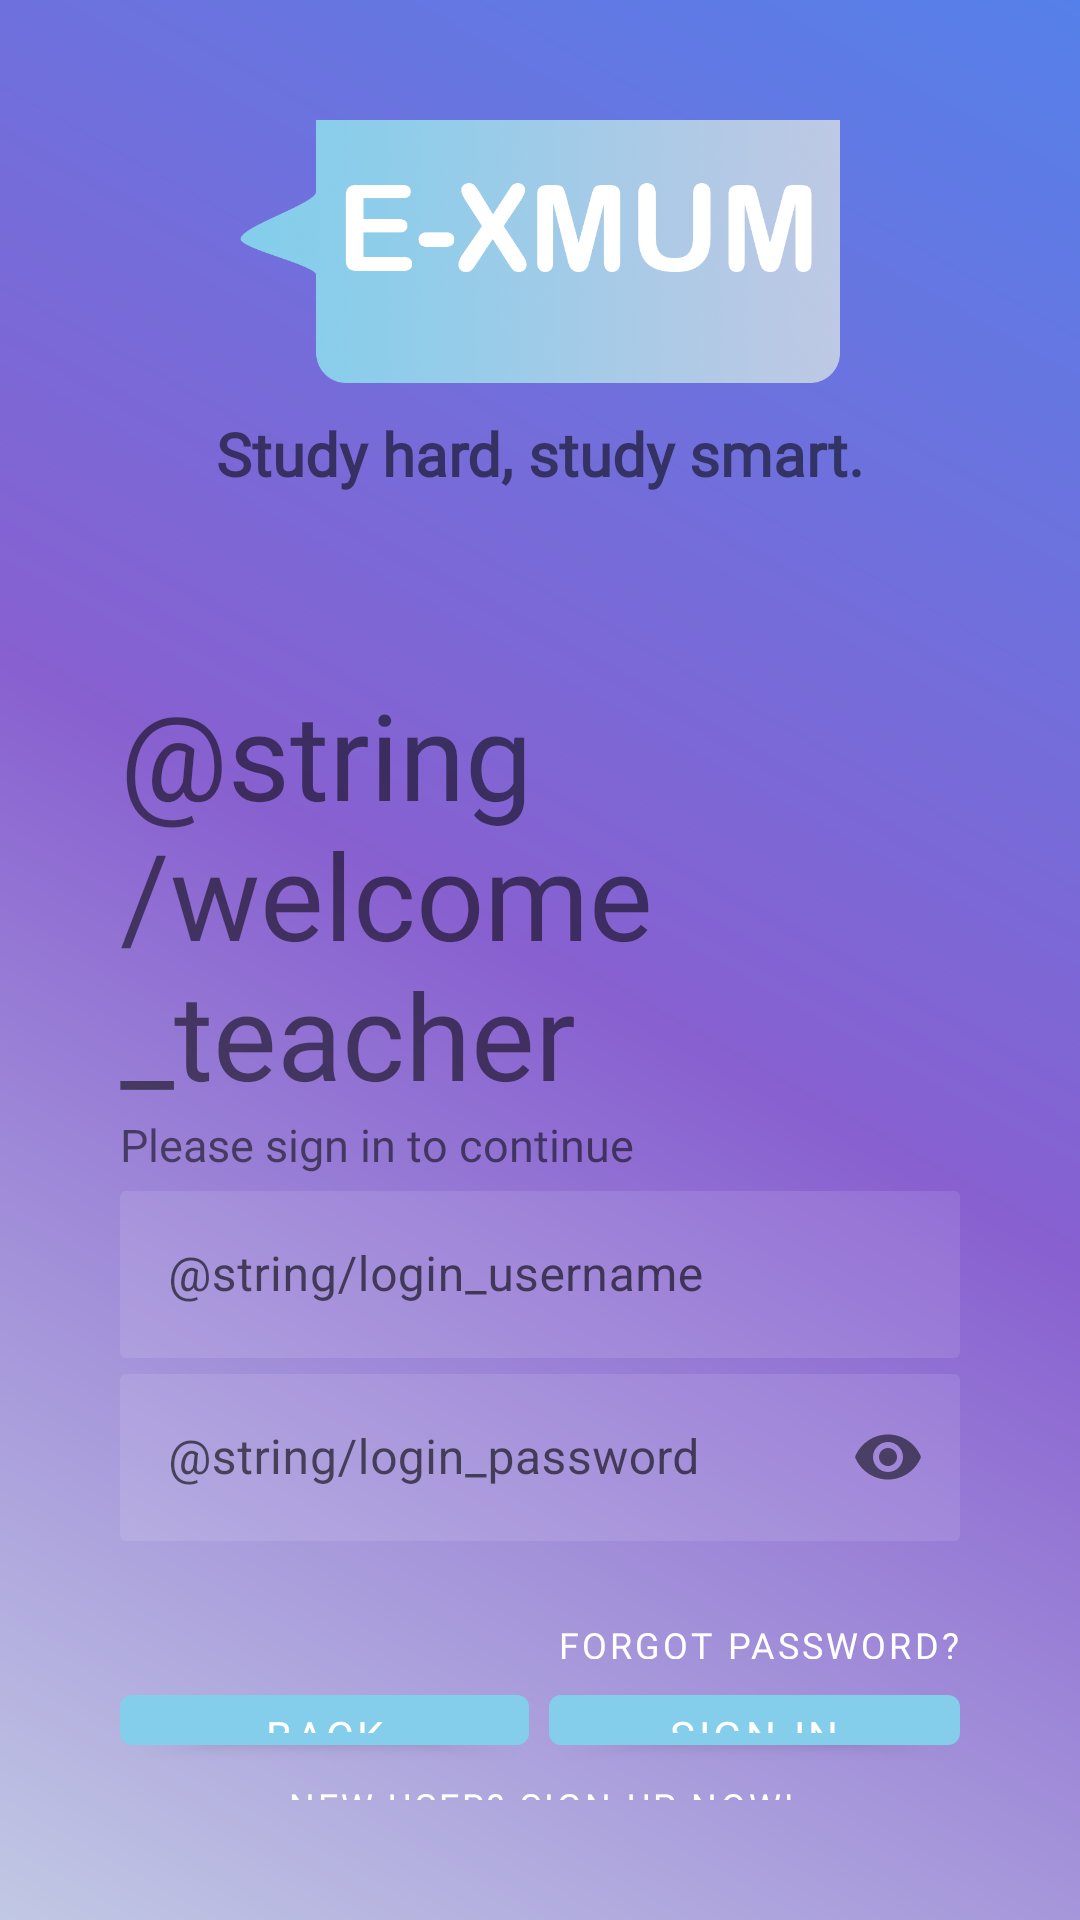

Produce the Android XML layout that renders to this screen, including the resource entries it uses.
<!-- AndroidManifest.xml: application theme AppTheme -->
<!-- res/layout/activity_teacher_login.xml -->
<?xml version="1.0" encoding="utf-8"?>
<LinearLayout xmlns:android="http://schemas.android.com/apk/res/android"
    xmlns:app="http://schemas.android.com/apk/res-auto"
    xmlns:tools="http://schemas.android.com/tools"
    android:layout_width="match_parent"
    android:layout_height="match_parent"
    android:background="@drawable/splash_bg"
    android:gravity="center_horizontal|center_vertical"
    android:orientation="vertical"
    android:padding="40dp"
    tools:context=".TeacherLogin">

    <ImageView
        android:id="@+id/logo"
        android:layout_width="200dp"
        android:layout_height="100dp"
        android:layout_marginBottom="5dp"
        android:contentDescription="@string/xmum_logo"
        android:src="@drawable/xmum_logo"
        android:transitionName="xmum_logo_transition" />

    <TextView
        android:id="@+id/slogan"
        android:layout_width="wrap_content"
        android:layout_height="wrap_content"
        android:layout_marginTop="5dp"
        android:layout_marginBottom="30dp"
        android:fontFamily="@font/baloo"
        android:text="@string/ss_txt"
        android:textSize="20sp"
        android:textStyle="bold"
        android:transitionName="xmum_slogan_transition" />

    <LinearLayout
        android:layout_width="match_parent"
        android:layout_height="wrap_content"
        android:layout_marginTop="30dp"
        android:orientation="vertical">

        <TextView
            android:id="@+id/welcome"
            android:layout_width="match_parent"
            android:layout_height="wrap_content"
            android:fontFamily="@font/baloo"
            android:text="@string/welcome_teacher"
            android:textSize="40sp" />

        <TextView
            android:id="@+id/signin_prompt"
            android:layout_width="match_parent"
            android:layout_height="wrap_content"
            android:fontFamily="@font/baloo"
            android:text="@string/signin_prompt"
            android:textSize="15sp" />

        <com.google.android.material.textfield.TextInputLayout
            android:id="@+id/username_text_input"
            style="@style/Widget.MaterialComponents.TextInputLayout.OutlinedBox"
            android:layout_width="match_parent"
            android:layout_height="wrap_content"
            android:hint="@string/login_username">

            <com.google.android.material.textfield.TextInputEditText
                android:id="@+id/username_edit_text"
                android:layout_width="match_parent"
                android:layout_height="wrap_content"
                android:background="@drawable/textbox_login"
                android:inputType="text"
                android:maxLines="1" />
        </com.google.android.material.textfield.TextInputLayout>

        <com.google.android.material.textfield.TextInputLayout
            android:id="@+id/password_text_input"
            style="@style/Widget.MaterialComponents.TextInputLayout.OutlinedBox"
            android:layout_width="match_parent"
            android:layout_height="wrap_content"
            android:hint="@string/login_password"
            app:errorEnabled="true"
            app:passwordToggleEnabled="true">

            <com.google.android.material.textfield.TextInputEditText
                android:id="@+id/password_edit_text"
                android:layout_width="match_parent"
                android:layout_height="wrap_content"
                android:background="@drawable/textbox_login"
                android:inputType="textPassword"
                android:maxLines="1" />
        </com.google.android.material.textfield.TextInputLayout>

        <com.google.android.material.button.MaterialButton
            style="@style/Widget.MaterialComponents.Button.UnelevatedButton"
            android:id="@+id/forget_password"
            android:layout_width="wrap_content"
            android:layout_height="25dp"
            android:padding="0dp"
            android:layout_gravity="end"
            android:fontFamily="@font/baloo"
            android:text="@string/forget_password"
            android:textSize="12sp"
            app:backgroundTint="@color/transparent" />

    </LinearLayout>

    <LinearLayout
        android:layout_width="match_parent"
        android:layout_height="wrap_content"
        android:orientation="horizontal">

        <com.google.android.material.button.MaterialButton
            android:id="@+id/back"
            android:layout_width="0dp"
            android:layout_height="wrap_content"
            android:layout_weight="1"
            android:fontFamily="@font/baloo"
            android:text="@string/back_login" />

        <View
            android:layout_width="0dp"
            android:layout_height="match_parent"
            android:layout_weight="0.05" />

        <com.google.android.material.button.MaterialButton
            android:id="@+id/sign_in"
            android:layout_width="0dp"
            android:layout_height="wrap_content"
            android:layout_weight="1"
            android:fontFamily="@font/baloo"
            android:text="@string/sign_in_login" />

    </LinearLayout>

    <com.google.android.material.button.MaterialButton
        style="@style/Widget.MaterialComponents.Button.UnelevatedButton"
        android:id="@+id/create_account"
        android:layout_width="wrap_content"
        android:layout_height="25dp"
        android:padding="0dp"
        android:fontFamily="@font/baloo"
        android:text="@string/sign_up_login"
        android:textSize="12sp"
        app:backgroundTint="@color/transparent" />

</LinearLayout>
<!-- resources referenced by this layout -->
<resources>
  <color name="transparent">#00000000</color>
  <!-- drawable splash_bg (drawable) -->
  <?xml version="1.0" encoding="utf-8"?>
  <shape xmlns:android="http://schemas.android.com/apk/res/android">
      <gradient
          android:startColor="@color/themeColor4"
          android:centerColor="@color/themeColor5"
          android:endColor="@color/themeColor1"
          android:angle="45"/>
  </shape>
  <!-- drawable textbox_login (drawable) -->
  <?xml version="1.0" encoding="utf-8"?>
  <shape xmlns:android="http://schemas.android.com/apk/res/android">
      <solid android:color="@color/login_form_details_light" android:width="2dp"/>
      <corners android:radius="2dp"/>
  </shape>
  <!-- drawable xmum_logo: png bitmap (drawable, 347834 bytes) -->
  <string name="back_login">Back</string>
  <string name="forget_password">Forgot Password?</string>
  <string name="sign_in_login">Sign in</string>
  <string name="sign_up_login">New user? Sign up now!</string>
  <string name="signin_prompt">Please sign in to continue</string>
  <string name="ss_txt">Study hard, study smart.</string>
  <string name="xmum_logo">xmum_logo</string>
  <style name="AppTheme" parent="Theme.MaterialComponents.Light.NoActionBar">
          
          <item name="colorPrimary">@color/themeColor2</item>
          <item name="colorPrimaryDark">@color/themeColor1</item>
          <item name="colorAccent">@color/themeColor3</item>
  
          <item name="android:windowContentTransitions">true</item>
      </style>
  <color name="themeColor4">#C1C8E4</color>
  <color name="themeColor5">#8860D0</color>
  <color name="themeColor1">#5680E9</color>
  <color name="login_form_details_light">#1AFFFFFF</color>
  <color name="themeColor2">#84CEEB</color>
  <color name="themeColor3">#5AB9EA</color>
</resources>
